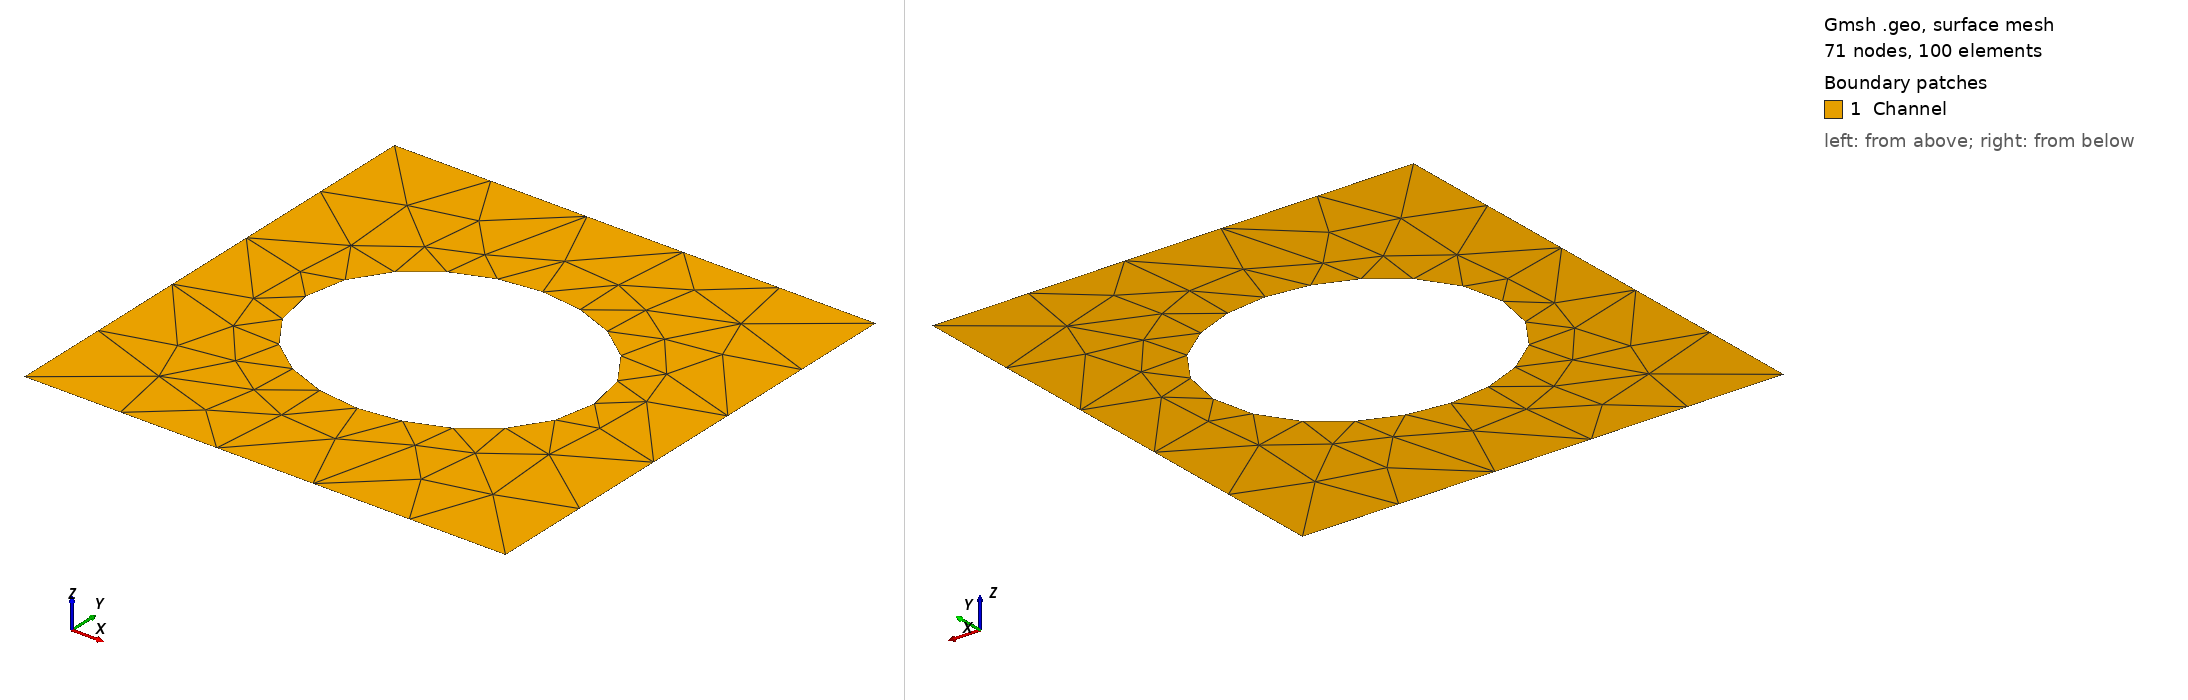

Gmsh geometry script, surface-meshed: 71 nodes, 100 surface elements. Boundary patches (legend numbers): 1 Channel. Left view from above one corner, right view from below the opposite corner. Legend entries are the model's physical surfaces. The drawing asked Gmsh for element sizes between 1% and 20% of the model's largest extent; the script's own settings can give other sizes.

=== CircleInSquare.geo (drawn) ===
// Gmsh project created on Tue Aug  2 17:26:31 2016
Point(1) = {0., 1.0, 0, 0.5};
Point(2) = {0.,  .0, 0, 0.5};
Point(3) = {1.0, .0, 0, 0.5};
Point(4) = {1.0, 1.0, 0, 0.5};

Point(5) = {0.5, 0.5, 0, 0.1};
Point(6) = {0.8, 0.5, 0, 0.1};
Point(7) = {0.2, 0.5, 0, 0.1};
Point(8) = {0.5, 0.75, 0, 0.1};
Point(9) = {0.5, 0.25, 0, 0.1};
Line(1) = {1, 4};
Line(2) = {4, 3};
Line(3) = {3, 2};
Line(4) = {2, 1};
Ellipse(5) = {7, 5, 6, 8};
Ellipse(6) = {8, 5, 9, 6};
Ellipse(7) = {6, 5, 7, 9};
Ellipse(8) = {9, 5, 8, 7};
Line Loop(9) = {1, 2, 3, 4};
Line Loop(10) = {8, 5, 6, 7};
Plane Surface(11) = {9, 10};
Physical Line("Outer") = {1,2,3,4};
Physical Line("Inner") = {8, 7, 6, 5};
Physical Surface("Channel") = {11};
